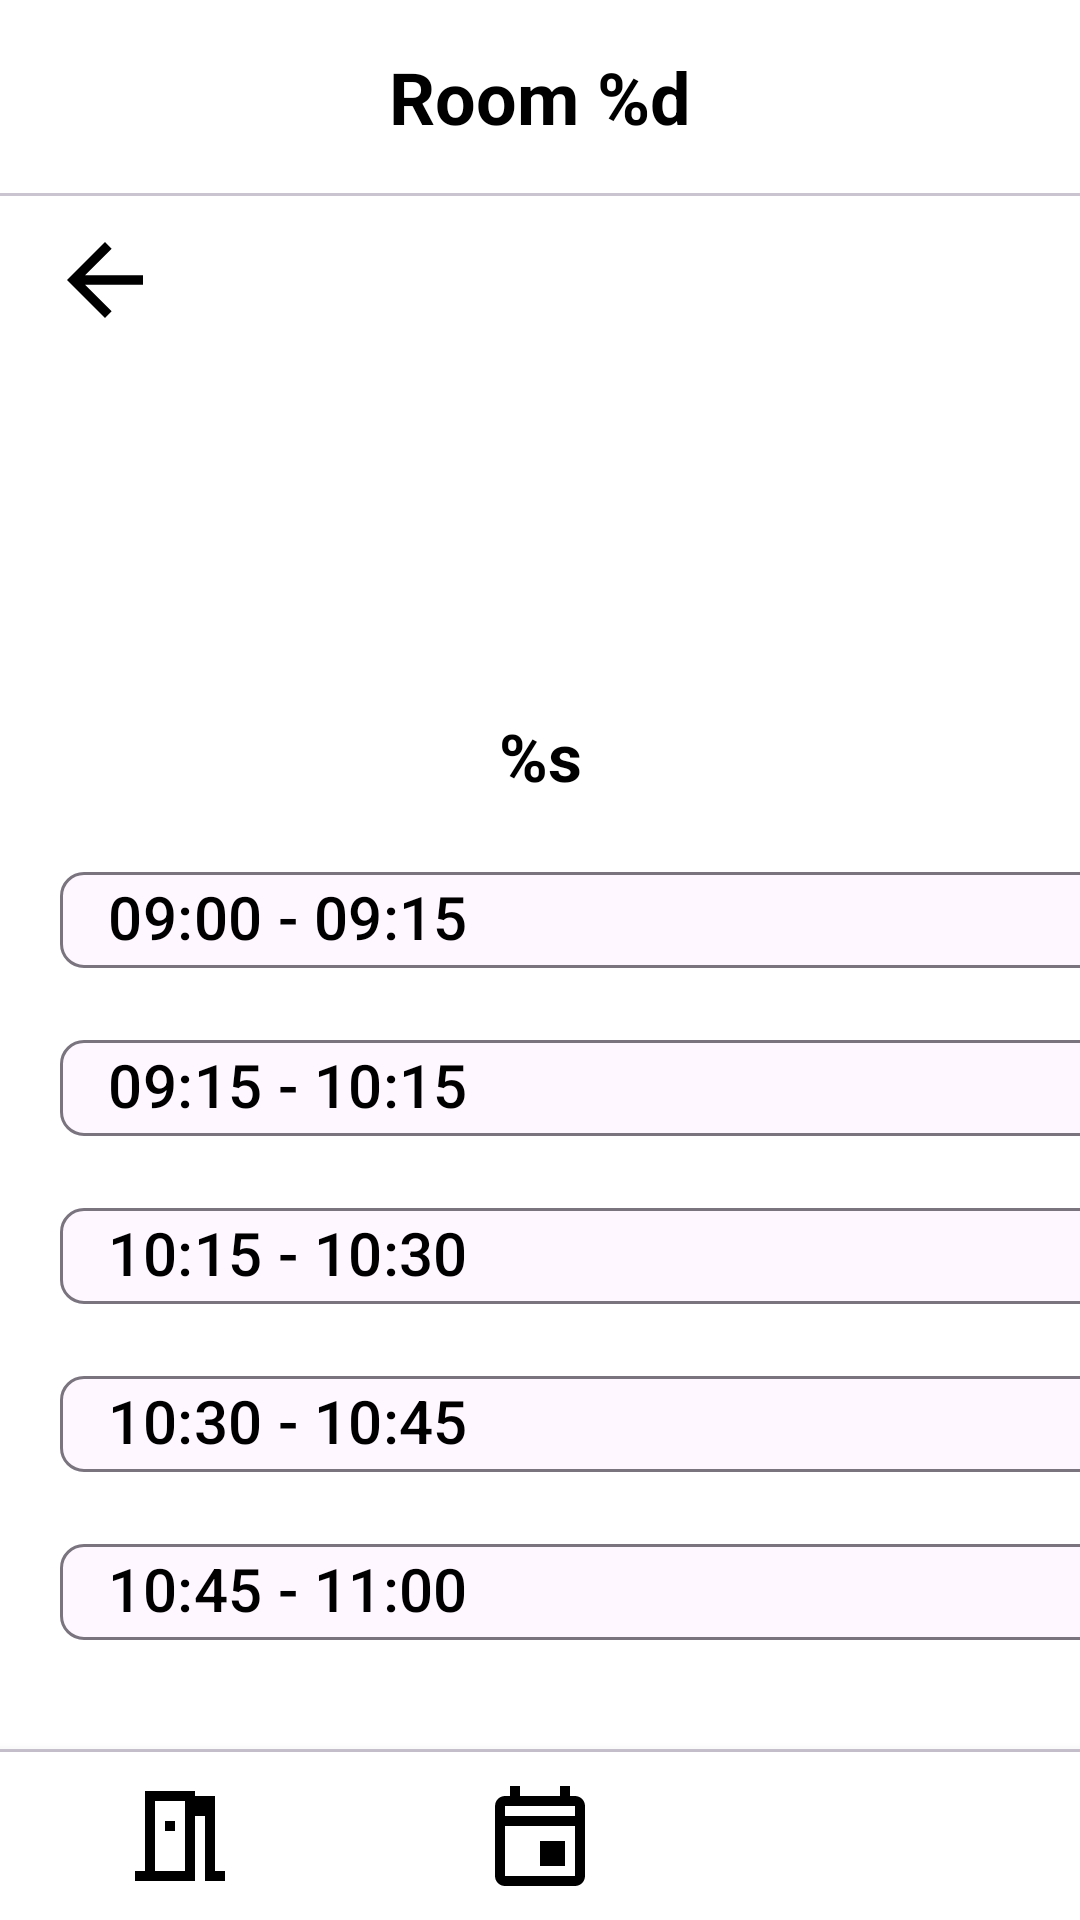

The Android layout XML behind this screen, and the referenced resources:
<!-- AndroidManifest.xml: application theme Theme.BookingApp -->
<!-- res/layout/bookingtimes_employee.xml -->
<?xml version="1.0" encoding="utf-8"?>
<androidx.constraintlayout.widget.ConstraintLayout xmlns:android="http://schemas.android.com/apk/res/android"
    xmlns:app="http://schemas.android.com/apk/res-auto"
    xmlns:tools="http://schemas.android.com/tools"
    android:layout_width="match_parent"
    android:layout_height="match_parent"
    android:background="@color/white">

    

    <TextView
        android:id="@+id/rdeHeaderTitle"
        android:layout_width="0dp"
        android:layout_height="wrap_content"
        android:gravity="center_horizontal"
        android:padding="16dp"
        android:text="@string/room_header"
        android:textSize="24sp"
        android:textStyle="bold"
        app:layout_constraintEnd_toEndOf="parent"
        app:layout_constraintStart_toStartOf="parent"
        app:layout_constraintTop_toTopOf="parent"
        tools:layout_constraintEnd_toEndOf="parent" />

    <com.google.android.material.divider.MaterialDivider
        android:id="@+id/headerDivider3"
        android:layout_width="0dp"
        android:layout_height="wrap_content"
        android:padding="16dp"
        app:layout_constraintEnd_toEndOf="parent"
        app:layout_constraintStart_toStartOf="parent"
        app:layout_constraintTop_toBottomOf="@id/rdeHeaderTitle" />

    <ImageButton
        android:id="@+id/backbut"
        android:layout_width="60dp"
        android:layout_height="48dp"
        android:layout_margin="5dp"
        android:background="#74FFFFFF"
        android:contentDescription="Back button"
        android:padding="5dp"
        android:scaleType="fitCenter"
        app:layout_constraintStart_toStartOf="parent"
        app:layout_constraintTop_toBottomOf="@+id/rdeHeaderTitle"
        app:srcCompat="?attr/homeAsUpIndicator"
        app:tint="@color/black" />

    <LinearLayout
        android:id="@+id/linearLayout2"
        android:layout_width="match_parent"
        android:layout_height="0dp"
        android:layout_weight="1"
        android:gravity="center_horizontal"
        android:orientation="vertical"
        app:layout_constraintBottom_toTopOf="@id/navDivider4"
        app:layout_constraintTop_toBottomOf="@id/backbut"
        app:layout_constraintWidth_max="800dp">

        <ImageView
            android:id="@+id/imageView9"
            android:layout_width="match_parent"
            android:layout_height="100dp"
            android:scaleType="centerCrop"
            app:layout_constraintTop_toBottomOf="@+id/backbut"
            tools:srcCompat="@tools:sample/backgrounds/scenic" />

        <TextView
            android:id="@+id/tvSelectedDate"
            android:layout_width="match_parent"
            android:layout_height="wrap_content"
            android:layout_marginTop="4dp"
            android:gravity="center_horizontal"
            android:padding="16dp"
            android:text="@string/date"
            android:textSize="22sp"
            android:textStyle="bold" />

        <ScrollView
            android:id="@+id/scrollView"
            android:layout_width="match_parent"
            android:layout_height="match_parent"
            android:fillViewport="true"
            android:overScrollMode="never"
            android:scrollbars="none"> 

            <com.google.android.material.chip.ChipGroup
                android:id="@+id/vacantSlots"
                android:layout_width="match_parent"
                android:layout_height="wrap_content"
                android:layout_marginStart="20dp"
                android:layout_marginEnd="20dp"
                android:layout_marginBottom="10dp"
                app:singleSelection="false"> 

                <com.google.android.material.chip.Chip
                    android:layout_width="match_parent"
                    android:layout_height="wrap_content"
                    android:text="09:00 - 09:15"
                    android:textSize="20sp" />

                <com.google.android.material.chip.Chip
                    android:layout_width="match_parent"
                    android:layout_height="wrap_content"
                    android:padding="16dp"
                    android:text="09:15 - 10:15"
                    android:textSize="20sp" />

                <com.google.android.material.chip.Chip
                    android:layout_width="match_parent"
                    android:layout_height="wrap_content"
                    android:padding="16dp"
                    android:text="10:15 - 10:30"
                    android:textSize="20sp" />

                <com.google.android.material.chip.Chip
                    android:layout_width="match_parent"
                    android:layout_height="wrap_content"
                    android:padding="16dp"
                    android:text="10:30 - 10:45"
                    android:textSize="20sp" />

                <com.google.android.material.chip.Chip
                    android:layout_width="match_parent"
                    android:layout_height="wrap_content"
                    android:padding="16dp"
                    android:text="10:45 - 11:00"
                    android:textSize="20sp" />

            </com.google.android.material.chip.ChipGroup>

        </ScrollView>

    </LinearLayout>

    <include
        android:id="@+id/booking_bottom_sheet"
        layout="@layout/booking_bottomsheet"
        android:layout_width="0dp"
        android:layout_height="wrap_content"
        app:layout_constraintBottom_toBottomOf="@id/bottomNavigationView"
        app:layout_constraintEnd_toEndOf="parent"
        app:layout_constraintStart_toStartOf="parent"
        android:visibility="gone" /> 

    <com.google.android.material.divider.MaterialDivider
        android:id="@+id/navDivider4"
        android:layout_width="0dp"
        android:layout_height="wrap_content"
        app:layout_constraintBottom_toTopOf="@id/bottomNavigationView"
        app:layout_constraintEnd_toEndOf="parent"
        app:layout_constraintStart_toStartOf="parent" />

    <com.google.android.material.bottomnavigation.BottomNavigationView
        android:id="@+id/bottomNavigationView"
        android:layout_width="0dp"
        android:layout_height="wrap_content"
        android:background="@color/white"
        app:itemIconSize="40dp"
        app:labelVisibilityMode="unlabeled"
        app:layout_constraintBottom_toBottomOf="parent"
        app:layout_constraintEnd_toEndOf="parent"
        app:layout_constraintStart_toStartOf="parent"
        app:menu="@menu/menu_tabs" />
</androidx.constraintlayout.widget.ConstraintLayout>
<!-- res/layout/booking_bottomsheet.xml (included above) -->
<?xml version="1.0" encoding="utf-8"?>
<com.google.android.material.card.MaterialCardView
    xmlns:android="http://schemas.android.com/apk/res/android"
    xmlns:app="http://schemas.android.com/apk/res-auto"
    android:id="@+id/bottomConfirmPanel"
    android:layout_width="match_parent"
    android:layout_height="wrap_content"
    app:cardElevation="12dp"
    app:strokeColor="@color/grey"
    app:strokeWidth="1dp"
    app:shapeAppearanceOverlay="@style/ShapeAppearance.BottomSheet"
    app:layout_behavior="com.google.android.material.bottomsheet.BottomSheetBehavior"
    app:behavior_hideable="true"
    app:behavior_peekHeight="100dp"> 

    
    <androidx.constraintlayout.widget.ConstraintLayout
        android:layout_width="match_parent"
        android:layout_height="match_parent">

        <LinearLayout
            android:layout_width="match_parent"
            android:layout_height="wrap_content"
            android:gravity="center_horizontal"
            android:orientation="vertical"
            android:padding="20dp"
            app:layout_constraintStart_toStartOf="parent"
            app:layout_constraintTop_toTopOf="parent"
            app:layout_constraintWidth_max="900dp">

            
            <View
                android:layout_width="32dp"
                android:layout_height="4dp"
                android:layout_gravity="center_horizontal"
                android:layout_marginBottom="16dp"
                android:background="@color/grey" />

            <TextView
                android:id="@+id/textView12"
                android:layout_width="match_parent"
                android:layout_height="wrap_content"
                android:layout_marginBottom="50dp"
                android:gravity="center_horizontal"
                android:text="Summary"
                android:textSize="21sp"
                android:textStyle="bold" />

            <TextView
                android:id="@+id/tvRoom"
                android:layout_width="wrap_content"
                android:layout_height="wrap_content"
                android:layout_marginBottom="20dp"
                android:text="Room"
                android:textColor="?attr/colorOnSurface"
                android:textSize="20sp"
                android:textStyle="bold" />

            <TextView
                android:id="@+id/textView8"
                android:layout_width="match_parent"
                android:layout_height="wrap_content"
                android:layout_marginBottom="5dp"
                android:text="Date"
                android:textSize="18sp" />

            <TextView
                android:id="@+id/textView9"
                android:layout_width="match_parent"
                android:layout_height="wrap_content"
                android:layout_marginBottom="50dp"
                android:text="time / booking length"
                android:textSize="18sp" />

            <TextView
                android:id="@+id/textView13"
                android:layout_width="match_parent"
                android:layout_height="wrap_content"
                android:text="Reason for booking:"
                android:textSize="20sp"
                android:textStyle="bold" />

            <EditText
                android:id="@+id/editTextText"
                android:layout_width="match_parent"
                android:layout_height="wrap_content"
                android:layout_marginBottom="50dp"
                android:ems="10"
                android:hint="Type here"
                android:inputType="text"
                android:minHeight="48dp"
                android:textSize="18sp" />

            <com.google.android.material.button.MaterialButton
                android:id="@+id/btnCancelSheet"
                android:layout_width="match_parent"
                android:layout_height="54dp"
                android:layout_marginTop="16dp"
                android:text="Request Booking"
                android:textSize="18sp"
                app:cornerRadius="12dp" />

        </LinearLayout>
    </androidx.constraintlayout.widget.ConstraintLayout>

</com.google.android.material.card.MaterialCardView>
<!-- resources referenced by this layout -->
<resources>
  <color name="black">#FF000000</color>
  <color name="grey">#FF808080</color>
  <color name="white">#FFFFFFFF</color>
  <string name="date">%s</string>
  <string name="room_header">Room %d</string> // to generate each room name when rooms are dynamically generated
  <style name="ShapeAppearance.BottomSheet" parent="ShapeAppearance.Material3.Corner.Large">
          <item name="cornerSizeTopLeft">24dp</item>
          <item name="cornerSizeTopRight">24dp</item>
          <item name="cornerSizeBottomLeft">0dp</item>
          <item name="cornerSizeBottomRight">0dp</item>
      </style>
  <style name="Theme.BookingApp" parent="Base.Theme.BookingApp" />
  <style name="Base.Theme.BookingApp" parent="Theme.Material3.DayNight.NoActionBar">
          
          
          <item name="android:statusBarColor"> @color/white</item> 
          <item name="android:windowLightStatusBar">true</item>
          <item name="android:fitsSystemWindows">true</item>
  
          <item name="android:windowBackground">@color/white</item>
  
          
          <item name="android:textColor">@color/black</item>
          <item name="android:textColorPrimary">@color/black</item>
          <item name="colorOnSurface">@color/black</item>
  
          <item name="bottomNavigationStyle">@style/Widget.BookingApp.BottomNavigationView</item> 
          <item name="materialCardViewStyle">@style/roomcardviewstyle</item>
      </style>
  <style name="Widget.BookingApp.BottomNavigationView" parent="Widget.MaterialComponents.BottomNavigationView">
          <item name="itemIconTint">@color/black</item>
      </style>
  <style name="roomcardviewstyle" parent="Widget.Material3.CardView.Elevated">
          <item name="cardBackgroundColor">@color/white</item>
          <item name="android:backgroundTint">@color/white</item>
      </style>
</resources>
